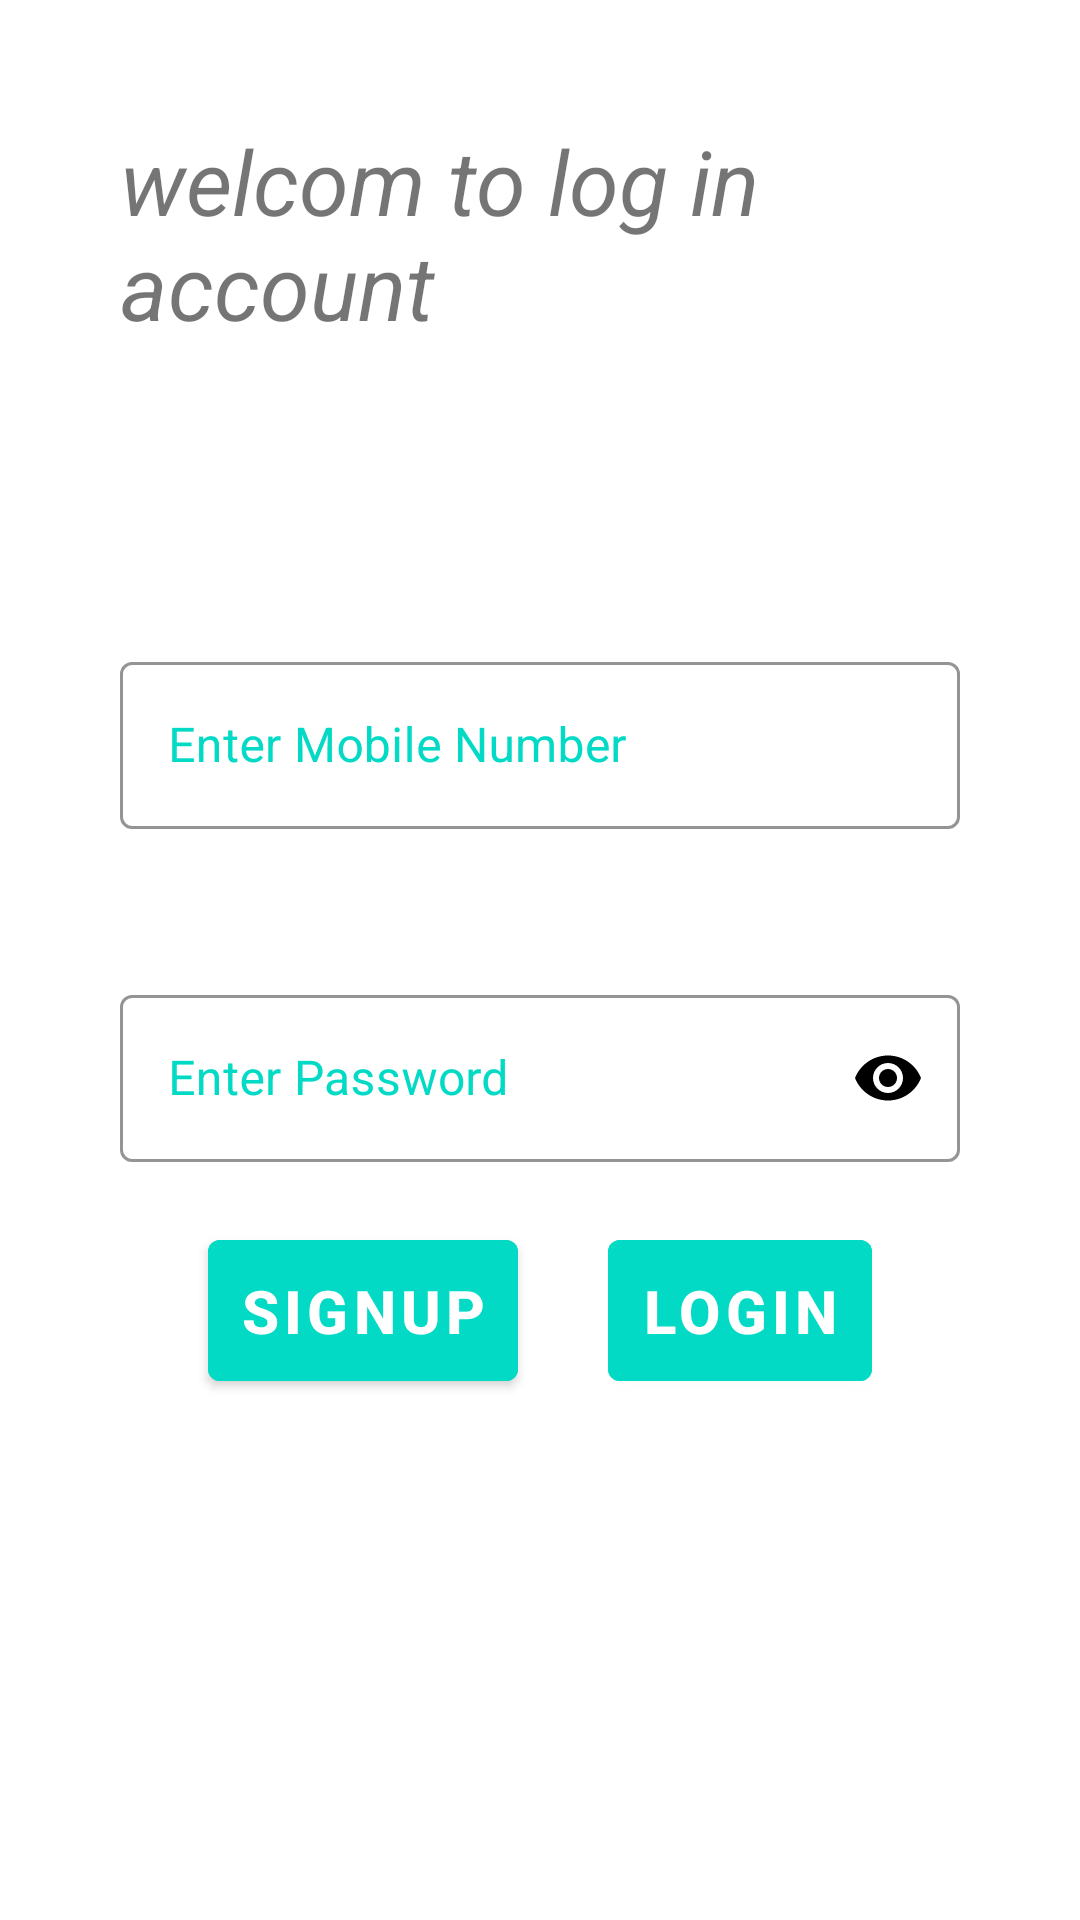

Layout XML and referenced resources for this Android screen:
<!-- AndroidManifest.xml: application theme AppTheme.NoActionBar -->
<!-- res/layout/fragment_login.xml -->
<?xml version="1.0" encoding="utf-8"?>
<layout xmlns:android="http://schemas.android.com/apk/res/android"
    xmlns:tools="http://schemas.android.com/tools"
    xmlns:app="http://schemas.android.com/apk/res-auto"
    tools:context=".login.LoginFragment">

    <LinearLayout
        android:layout_width="match_parent"
        android:layout_height="match_parent"
        android:background="@drawable/login_back_ground"
        android:orientation="vertical"
        android:padding="40dp">

        <TextView
            android:layout_width="match_parent"
            android:layout_height="wrap_content"
            android:text="welcom to log in account "
            android:textSize="30dp"
            android:textStyle="italic" />

        <com.google.android.material.textfield.TextInputLayout
            android:id="@+id/filledTextField"
            style="@style/Widget.MaterialComponents.TextInputLayout.OutlinedBox"
            android:layout_width="match_parent"
            android:layout_height="wrap_content"
            android:layout_marginTop="100dp"
            android:textColorHint="@color/teal_200"
            app:boxStrokeColor="@color/teal_200">

            <com.google.android.material.textfield.TextInputEditText
                android:id="@+id/edtUserName"
                android:layout_width="match_parent"
                android:layout_height="wrap_content"
                android:hint="Enter Mobile Number"
               android:maxLength="10"
                android:textColor="@color/teal_200" />

        </com.google.android.material.textfield.TextInputLayout>


        <com.google.android.material.textfield.TextInputLayout
            style="@style/Widget.MaterialComponents.TextInputLayout.OutlinedBox"
            android:layout_width="match_parent"
            android:layout_height="wrap_content"
            android:layout_marginTop="50dp"
            android:textColorHint="@color/teal_200"
            app:boxStrokeColor="@color/teal_200"
            app:passwordToggleDrawable="@drawable/show_password_selector"
            app:passwordToggleEnabled="true"
            app:passwordToggleTint="@color/black">

            <com.google.android.material.textfield.TextInputEditText
                android:id="@+id/edtPassword"
                android:layout_width="match_parent"
                android:layout_height="wrap_content"
                android:hint="Enter Password"
                android:inputType="textPassword"
                android:maxLength="6"
                android:textColor="@color/teal_200">

            </com.google.android.material.textfield.TextInputEditText>


        </com.google.android.material.textfield.TextInputLayout>

        <LinearLayout
            android:layout_width="match_parent"
            android:layout_height="wrap_content"
            android:orientation="horizontal"
            android:layout_marginTop="20dp"
            android:gravity="center">
            <Button
                android:id="@+id/btnSignUp"
                android:layout_width="wrap_content"
                android:layout_height="wrap_content"
                android:layout_gravity="center"
                android:backgroundTint="@color/teal_200"
                android:text="SignUp"
                android:textColor="@color/white"
                android:textStyle="bold"
                android:textSize="20dp"
                android:padding="10dp"/>

            <Button
                android:id="@+id/btnLogin"
                android:layout_width="wrap_content"
                android:layout_height="wrap_content"
                android:layout_gravity="center"
                android:backgroundTint="@color/teal_200"
                android:text="LogIn"
                android:textColor="@color/white"
                android:textStyle="bold"
                android:textSize="20dp"
                android:padding="10dp"
                android:layout_marginStart="30dp"/>

        </LinearLayout>
    </LinearLayout>

</layout>
<!-- resources referenced by this layout -->
<resources>
  <color name="black">#FF000000</color>
  <color name="teal_200">#FF03DAC5</color>
  <color name="white">#FFFFFFFF</color>
  <style name="AppTheme.NoActionBar">
          <item name="windowActionBar">false</item>
          <item name="windowNoTitle">true</item>
          <item name="android:splitMotionEvents">false</item>
          <item name="android:windowEnableSplitTouch">false</item>
      </style>
</resources>
